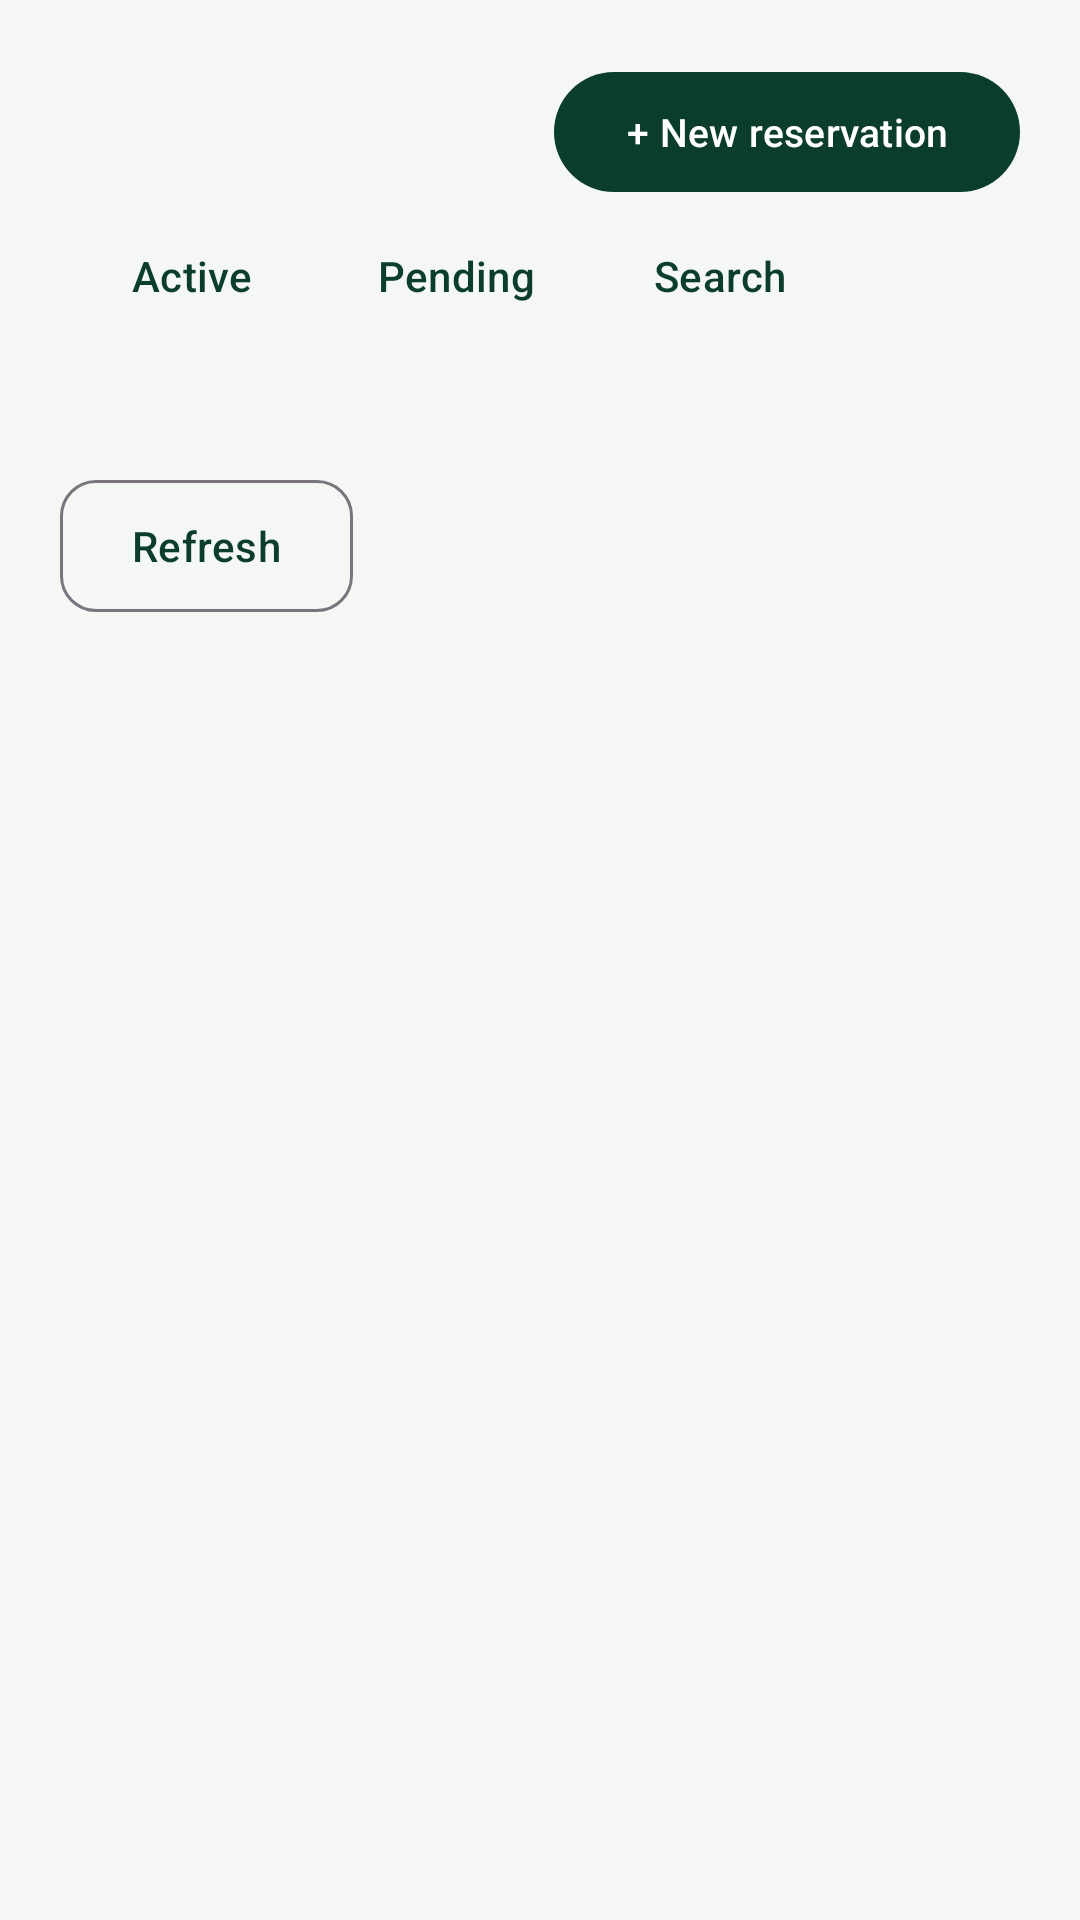

Here is an Android app screen rendered from its layout file. Give the layout XML and the strings, colors and styles it references.
<!-- AndroidManifest.xml: application theme Theme.SmartSolarMobile -->
<!-- res/layout/activity_reservation_details.xml -->
<?xml version="1.0" encoding="utf-8"?>
<ScrollView xmlns:android="http://schemas.android.com/apk/res/android"
    xmlns:app="http://schemas.android.com/apk/res-auto"
    android:id="@+id/detailsRoot"
    android:layout_width="match_parent"
    android:layout_height="match_parent"
    android:fillViewport="true">

    <LinearLayout
        android:layout_width="match_parent"
        android:layout_height="wrap_content"
        android:orientation="vertical"
        android:padding="@dimen/solar_screen_padding">

        
        <LinearLayout
            android:layout_width="match_parent"
            android:layout_height="wrap_content"
            android:orientation="horizontal"
            android:gravity="center_vertical">

            <LinearLayout
                android:layout_width="0dp"
                android:layout_height="wrap_content"
                android:layout_weight="1"
                android:orientation="vertical">




            </LinearLayout>

            <com.google.android.material.button.MaterialButton
                android:id="@+id/buttonHeaderNewReservation"
                android:layout_width="wrap_content"
                android:layout_height="wrap_content"
                android:minHeight="48dp"
                android:text="@string/btn_new_reservation_header"
                android:textSize="13sp" />
        </LinearLayout>

        
        <TextView
            android:id="@+id/textError"
            style="@style/Solar.Body"
            android:layout_width="match_parent"
            android:layout_height="wrap_content"
            android:layout_marginTop="16dp"
            android:textColor="?attr/colorError"
            android:accessibilityLiveRegion="polite"
            android:visibility="gone" />

        <TextView
            android:id="@+id/textSuccess"
            style="@style/Solar.Body"
            android:layout_width="match_parent"
            android:layout_height="wrap_content"
            android:layout_marginTop="16dp"
            android:textColor="@color/solar_primary"
            android:textStyle="bold"
            android:accessibilityLiveRegion="polite"
            android:visibility="gone" />

        <ProgressBar
            android:id="@+id/progress"
            android:layout_width="32dp"
            android:layout_height="32dp"
            android:layout_gravity="center_horizontal"
            android:layout_marginTop="16dp"
            android:contentDescription="@string/working"
            android:visibility="gone" />

        
        <TextView
            android:id="@+id/textEmptyState"
            style="@style/Solar.Body"
            android:layout_width="match_parent"
            android:layout_height="wrap_content"
            android:layout_marginTop="24dp"
            android:padding="@dimen/solar_screen_padding"
            android:gravity="center"
            android:background="@color/solar_background"
            android:text="@string/no_reservations_found"
            android:textSize="14sp"
            android:visibility="gone" />

        
        <HorizontalScrollView android:layout_width="match_parent" android:layout_height="wrap_content" android:fillViewport="true" android:scrollbars="none"><LinearLayout android:layout_width="wrap_content" android:layout_height="wrap_content" android:orientation="horizontal"><com.google.android.material.button.MaterialButton android:id="@+id/buttonCurrentView" style="@style/Solar.Button.Text" android:layout_width="wrap_content" android:layout_height="wrap_content" android:text="@string/nav_current"/>
<com.google.android.material.button.MaterialButton android:id="@+id/buttonPendingView" style="@style/Solar.Button.Text" android:layout_width="wrap_content" android:layout_height="wrap_content" android:text="@string/nav_pending"/>
<com.google.android.material.button.MaterialButton android:id="@+id/buttonSearchView" style="@style/Solar.Button.Text" android:layout_width="wrap_content" android:layout_height="wrap_content" android:text="@string/nav_search"/></LinearLayout></HorizontalScrollView>
<LinearLayout
            android:id="@+id/layoutReservationsList"
            android:layout_width="match_parent"
            android:layout_height="wrap_content"
            android:orientation="vertical"
            android:layout_marginTop="16dp" />

        
        <LinearLayout
            android:layout_width="match_parent"
            android:layout_height="wrap_content"
            android:orientation="vertical"
            android:layout_marginTop="24dp">

            <com.google.android.material.button.MaterialButton
                android:id="@+id/buttonRefreshDetails"
                style="@style/Solar.Button.Outlined"
                android:layout_width="wrap_content"
                android:layout_height="wrap_content"
                android:minHeight="52dp"
                android:text="@string/btn_refresh_details" />

            <com.google.android.material.button.MaterialButton
                android:id="@+id/buttonBackHome"
                style="@style/Solar.Button.Text"
                android:layout_width="wrap_content"
                android:layout_height="wrap_content"
                android:layout_marginTop="8dp"
                android:minHeight="48dp"
                android:text="@string/btn_back_to_workspace"  android:visibility="gone"/>
        </LinearLayout>

    </LinearLayout>
</ScrollView>
<!-- resources referenced by this layout -->
<resources>
  <color name="solar_background">#F4F7F3</color>
  <color name="solar_primary">#0B3D2E</color>
  <dimen name="solar_screen_padding">20dp</dimen>
  <string name="btn_back_to_workspace">Back to workspace</string>
  <string name="btn_new_reservation_header">+ New reservation</string>
  <string name="btn_refresh_details">Refresh</string>
  <string name="nav_current">Active</string>
  <string name="nav_pending">Pending</string>
  <string name="nav_search">Search</string>
  <string name="no_reservations_found">No reservations found. Tap \'New reservation\' to book energy.</string>
  <string name="working">Please wait…</string>
  <style name="Solar.Body" parent="">
          <item name="android:textAppearance">?attr/textAppearanceBodyMedium</item>
          <item name="android:lineSpacingExtra">3dp</item>
          <item name="android:textColor">?attr/colorOnSurfaceVariant</item>
      </style>
  <style name="Solar.Button.Outlined" parent="Widget.Material3.Button.OutlinedButton">
          <item name="android:textColor">@color/solar_action_text</item>
          <item name="iconTint">@color/solar_action_text</item>
          <item name="rippleColor">@color/solar_action_ripple</item>
          <item name="backgroundTint">@android:color/transparent</item>
  
          <item name="cornerRadius">@dimen/solar_radius_small</item><item name="android:minHeight">@dimen/solar_control_height</item><item name="android:textSize">14sp</item>
      </style>
  <style name="Solar.Button.Text" parent="Widget.Material3.Button.TextButton">
          <item name="android:textColor">@color/solar_action_text</item>
          <item name="iconTint">@color/solar_action_text</item>
          <item name="rippleColor">@color/solar_action_ripple</item>
          <item name="backgroundTint">@android:color/transparent</item>
  
          <item name="cornerRadius">@dimen/solar_radius_small</item><item name="android:minHeight">@dimen/solar_control_height</item><item name="android:textSize">14sp</item>
      </style>
  <style name="Theme.SmartSolarMobile" parent="Base.Theme.SmartSolarMobile" />
  <color name="solar_action_ripple">#180B3D2E</color>
  <dimen name="solar_radius_small">12dp</dimen>
  <dimen name="solar_control_height">48dp</dimen>
  <style name="Base.Theme.SmartSolarMobile" parent="Theme.Material3.DayNight.NoActionBar">
          <item name="colorPrimary">@color/solar_primary</item>
          <item name="colorOnPrimary">@color/solar_on_primary</item>
          <item name="android:colorBackground">@color/solar_background</item>
          <item name="android:windowLightStatusBar">true</item>
      </style>
  <color name="solar_on_primary">#FFFFFF</color>
</resources>
